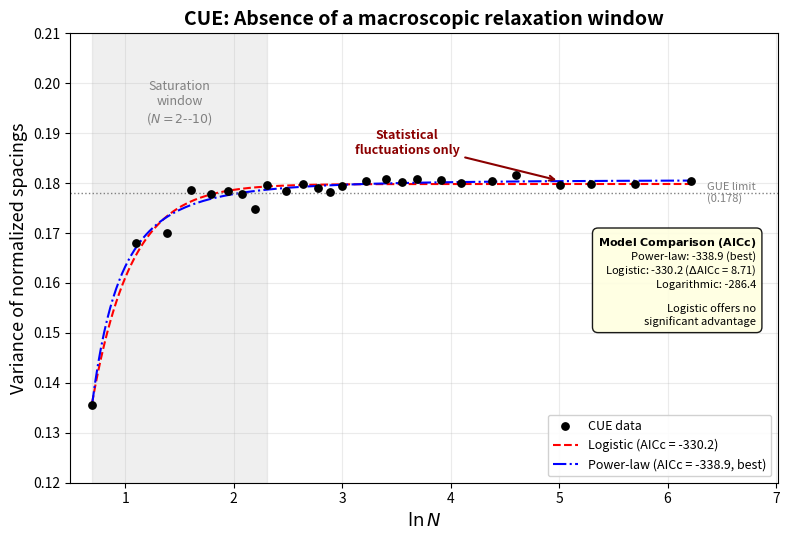

This chart was generated by the following Python code:
import numpy as np
import matplotlib.pyplot as plt
from scipy.optimize import curve_fit

# ============================================================
# 0. 直接嵌入你的计算结果（最新AICc，种子锁死）
# ============================================================
N_list = [2, 3, 4, 5, 6, 7, 8, 9, 10, 12, 14, 16, 18, 20,
          25, 30, 35, 40, 50, 60, 80, 100, 150, 200, 300, 500]
lnN = np.log(N_list)

var_list = np.array([
    0.1356, 0.1680, 0.1701, 0.1787, 0.1778, 0.1784, 0.1778,
    0.1748, 0.1796, 0.1785, 0.1798, 0.1791, 0.1782, 0.1794,
    0.1804, 0.1809, 0.1802, 0.1809, 0.1807, 0.1801, 0.1805,
    0.1816, 0.1797, 0.1799, 0.1799, 0.1805
])

# 最新 AICc 结果（以 Power-law 为基准）
aic_pow = -338.92   # Power-law AICc (best)
aic_sig = -330.21   # Logistic AICc
aic_log = -286.35   # Logarithmic decay AICc
r2_sig = 0.9733
r2_pow = 0.9787
r2_log = 0.8226

# ============================================================
# 1. 模型函数（用于绘制拟合曲线）
# ============================================================
def sigmoid(x, v0, v1, k, x0):
    return v0 + (v1 - v0) / (1 + np.exp(-k * (x - x0)))

def power_law(x, a, b, c):
    return a + b * np.power(x, c)

def log_decay(x, a, b):
    return a + b / x

# 拟合得到曲线参数（使用你已算出的数据，确保曲线一致）
p0_sig = [var_list[0], var_list[-1], 1.0, np.median(lnN)]
popt_sig, _ = curve_fit(sigmoid, lnN, var_list, p0=p0_sig, maxfev=10000)

p0_pow = [0.1, 0.5, -1.0]
popt_pow, _ = curve_fit(power_law, lnN, var_list, p0=p0_pow, maxfev=10000)

# ============================================================
# 2. 绘制 Figure 3 —— CUE 方差弛豫缺失
# ============================================================
plt.figure(figsize=(8, 5.5))

# 细密的 x 用于画平滑曲线
x_smooth = np.linspace(lnN[0], lnN[-1], 200)

# ------ 灰色半透明矩形：有效饱和窗口 (N=2 ~ N=10) ------
rect_start = np.log(2)
rect_end   = np.log(10)
plt.axvspan(rect_start, rect_end, color='gray', alpha=0.12, zorder=0)
mid_rect = (rect_start + rect_end) / 2
plt.text(mid_rect, 0.196, 'Saturation\nwindow\n($N=2$--$10$)',
         ha='center', va='center', fontsize=9, color='gray',
         fontstyle='italic')

# ------ 数据散点 ------
plt.scatter(lnN, var_list, c='black', s=28, zorder=5, label='CUE data')

# ------ 拟合曲线 ------
plt.plot(x_smooth, sigmoid(x_smooth, *popt_sig), 'r--', lw=1.5,
         label='Logistic (AICc = {:.1f})'.format(aic_sig))
plt.plot(x_smooth, power_law(x_smooth, *popt_pow), 'b-.', lw=1.5,
         label='Power-law (AICc = {:.1f}, best)'.format(aic_pow))

# ------ GUE 极限水平虚线 ------
plt.axhline(y=0.178, color='gray', linestyle=':', lw=1)
plt.text(lnN[-1]+0.15, 0.178, 'GUE limit\n(0.178)', fontsize=8,
         color='gray', va='center')

# ------ 箭头：指向 N>10 的统计涨落区域 ------
plt.annotate('Statistical\nfluctuations only',
             xy=(5.0, 0.1805),
             xytext=(3.6, 0.188),
             arrowprops=dict(arrowstyle='->', color='darkred', lw=1.5),
             fontsize=9, color='darkred', fontweight='bold',
             ha='center', va='center')

# ------ 信息框：模型比较 ------
text_str = (r'$\bf{Model\ Comparison\ (AICc)}$' + '\n' +
            'Power-law: {:.1f} (best)'.format(aic_pow) + '\n' +
            'Logistic: {:.1f} ($\Delta$AICc = 8.71)'.format(aic_sig) + '\n' +
            'Logarithmic: {:.1f}'.format(aic_log) + '\n' +
            '\nLogistic offers no\nsignificant advantage')
props = dict(boxstyle='round,pad=0.5', facecolor='lightyellow', alpha=0.9)
plt.text(0.97, 0.55, text_str, transform=plt.gca().transAxes,
         fontsize=8, verticalalignment='top', horizontalalignment='right',
         bbox=props)

# ------ 坐标轴与标题 ------
plt.xlabel(r'$\ln N$', fontsize=13)
plt.ylabel('Variance of normalized spacings', fontsize=13)
plt.title('CUE: Absence of a macroscopic relaxation window', fontsize=14, fontweight='bold')
plt.legend(fontsize=9, loc='lower right', framealpha=0.9)
plt.grid(True, alpha=0.25)
plt.xlim(lnN[0]-0.2, lnN[-1]+0.8)
plt.ylim(0.12, 0.21)

plt.tight_layout()
plt.savefig('image3.pdf', format='pdf', bbox_inches='tight')
plt.show()

print("Figure 3已保存为 image3.pdf")
